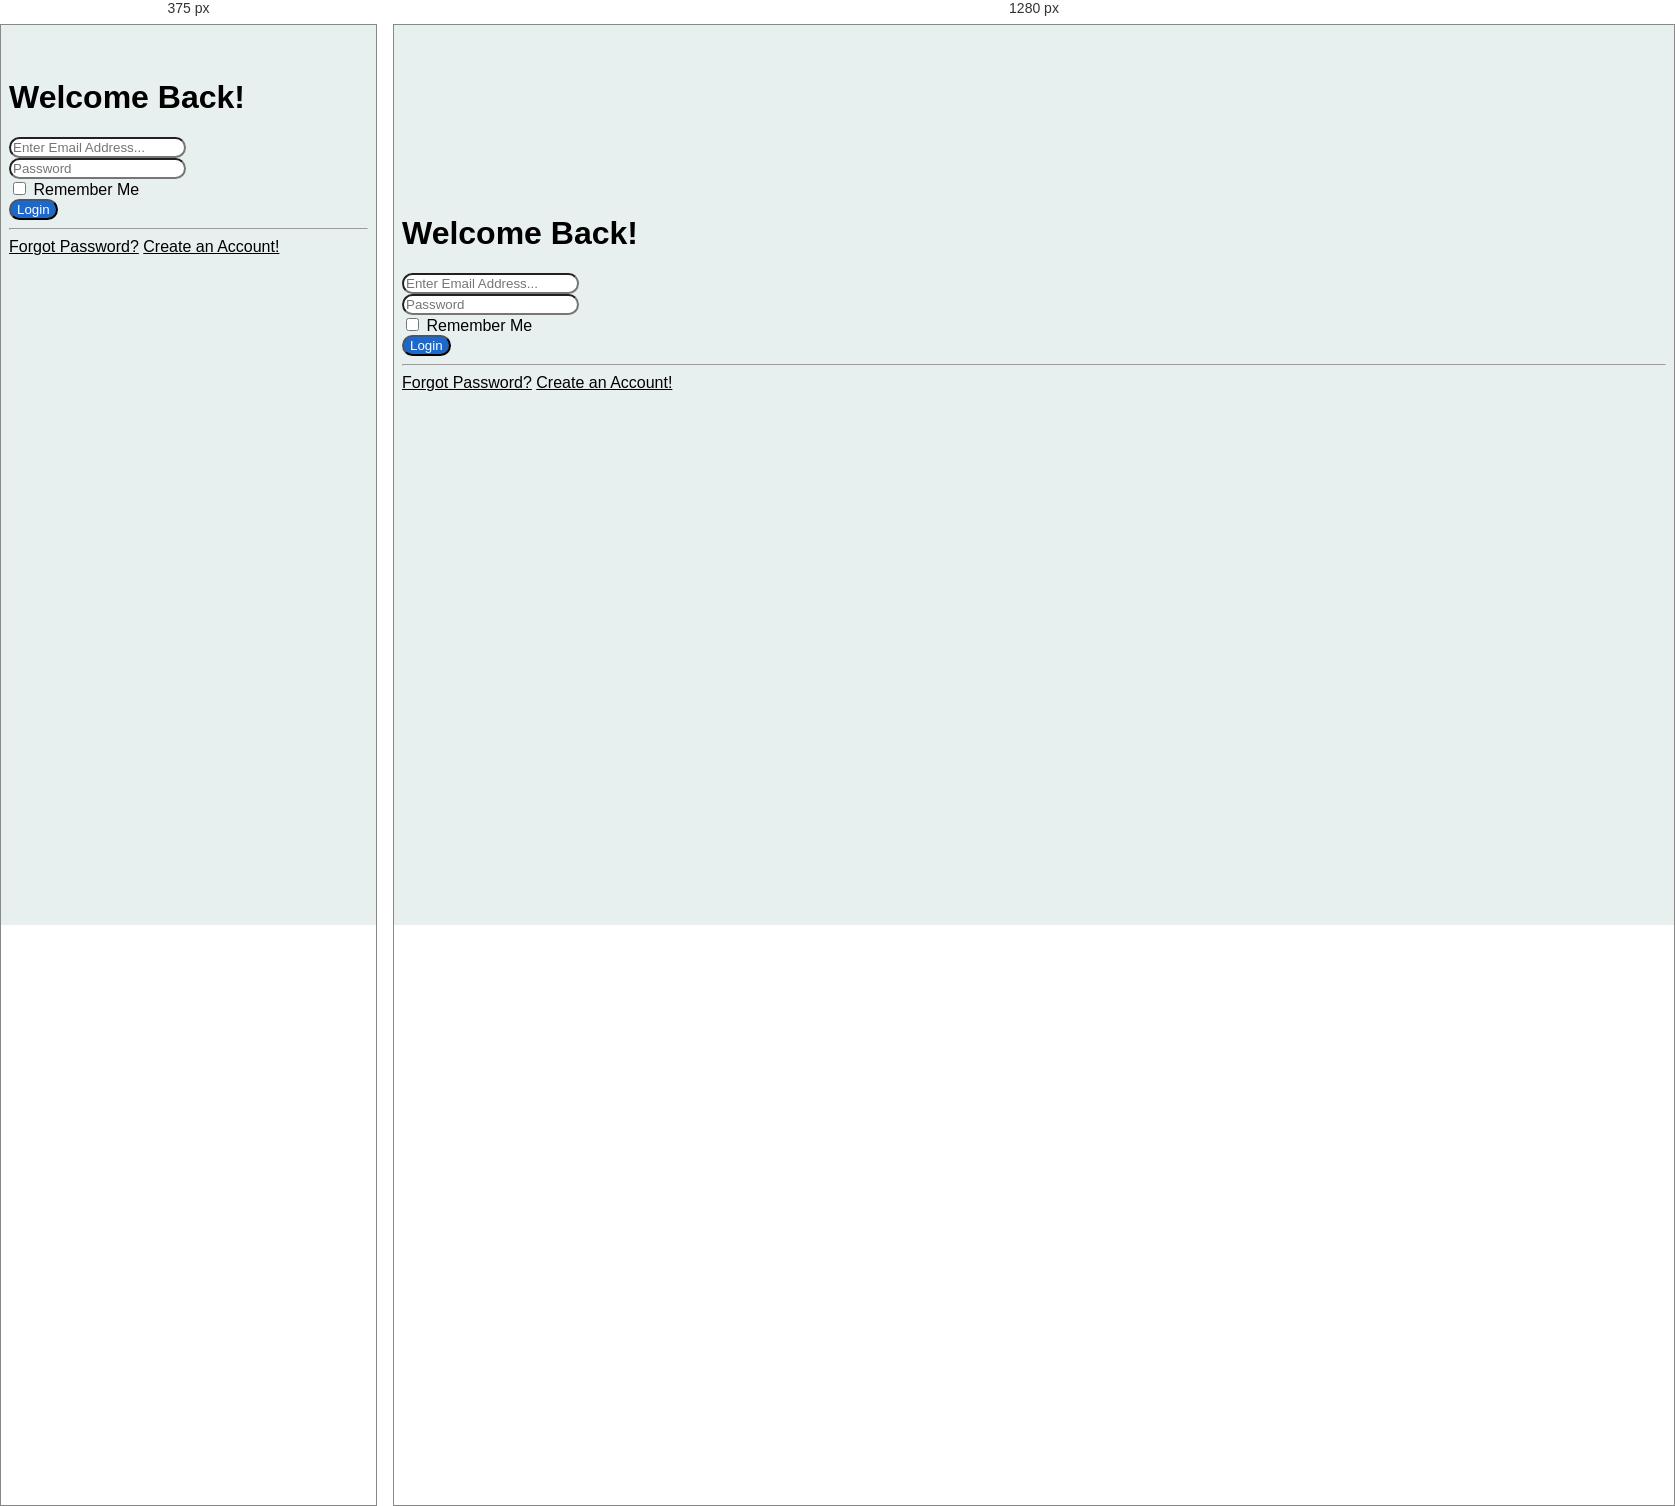
Rendered at 375 px and 1280 px, left to right.

<!-- file: login.html -->
<!DOCTYPE html>
<html lang="en">

<head>
  <!-- Required meta tags -->
  <meta charset="utf-8" />
  <meta name="viewport" content="width=device-width, initial-scale=1, shrink-to-fit=no" />

  <!-- Bootstrap CSS -->
  <link rel="stylesheet" href="assets/libraries/css/bootstrap.min.css" />

  <link rel="stylesheet" href="assets/libraries/css/all.css">

  <!-- FONTS GOOGLE -->
  <link href="https://fonts.googleapis.com/css?family=Courgette|Rubik:300,400,700&display=swap" rel="stylesheet">

  <!-- CSSku -->
  <link rel="stylesheet" href="assets/css/main.css" />

  <title>Login
  </title>
</head>

<body style="background: #E8EFEF;">

  <div class="container">

    <!-- Outer Row -->
    <div class="row justify-content-center">

      <div class="col-6">

        <div class="card o-hidden border-0 shadow-lg" style="margin-top: 15%;">
          <div class="card-body p-0">
            <!-- Nested Row within Card Body -->
            <div class="row justify-content-center">
              <div class="col-12">
                <div class="p-5">
                  <div class="text-center">
                    <h1 class="mb-4">Welcome Back!</h1>
                  </div>
                  <form class="loginForm">
                    <div class="form-group">
                      <input type="email" class="form-control form-control-user" id="exampleInputEmail"
                        aria-describedby="emailHelp" placeholder="Enter Email Address...">
                    </div>
                    <div class="form-group">
                      <input type="password" class="form-control form-control-user" id="exampleInputPassword"
                        placeholder="Password">
                    </div>
                    <div class="form-group">
                      <div class="custom-control custom-checkbox small">
                        <input type="checkbox" class="custom-control-input" id="customCheck">
                        <label class="custom-control-label" for="customCheck">Remember Me</label>
                      </div>
                    </div>
                    <button type="submit" class="btn tombolBiru btn-user btn-block">
                      Login
                    </button>
                    <hr>
                  </form>
                  <div class="text-center">
                    <a class="btn btn-sm btn-outline-secondary" href="forgot-password.html">Forgot Password?</a>
                    <a class="btn btn-sm btn-outline-secondary" href="register.html">Create an Account!</a>
                  </div>
                </div>
              </div>
            </div>
          </div>
        </div>

      </div>

    </div>

  </div>

  <!-- Optional JavaScript -->
  <!-- jQuery first, then Popper.js, then Bootstrap JS -->

  <script src="assets/libraries/js/jquery-3.4.1.min.js"></script>
  <script src="assets/libraries/js/popper.min.js"></script>
  <script src="assets/libraries/js/bootstrap.min.js"></script>
</body>

</html>

/* @media block from main.css */
@media (min-width: 576px) {
  footer {
    color: #171819;
    background: #E8EFEF;
    margin-top: 50vh;
    min-height: 40vh;
  }
  footer .footerKiri {
    height: auto !important;
  }
  footer .footerKiri .sosmedContainer {
    width: 200px;
    display: -webkit-box;
    display: -ms-flexbox;
    display: flex;
    -webkit-box-pack: start;
        -ms-flex-pack: start;
            justify-content: flex-start;
  }
  footer .footerKiri .sosmedContainer .sosmedRounded {
    margin-right: 10px;
  }
  footer .footerKanan {
    text-transform: uppercase;
    display: block !important;
  }
  footer .footerKanan .payment {
    height: auto !important;
    display: -webkit-box;
    display: -ms-flexbox;
    display: flex;
    -webkit-box-orient: horizontal !important;
    -webkit-box-direction: normal !important;
        -ms-flex-direction: row !important;
            flex-direction: row !important;
    -webkit-box-pack: end;
        -ms-flex-pack: end;
            justify-content: flex-end;
    -ms-flex-line-pack: center;
        align-content: center;
    -webkit-box-align: center;
        -ms-flex-align: center;
            align-items: center;
  }
  footer .footerKanan .payment img {
    margin: 0px 10px;
    height: 100%;
  }
}

/* @media block from main.css */
@media (min-width: 576px) {
  main section.show .forYouCard {
    position: absolute;
    margin-top: -200px;
  }
  main section.show .forYouCard .forYou {
    background-size: cover !important;
    height: 500px;
    width: 320px;
    display: -webkit-box;
    display: -ms-flexbox;
    display: flex;
  }
  main section.show .forYouCard .forYou .tombolPutih {
    text-transform: uppercase;
    margin-top: 110%;
    margin-left: 35%;
    height: 40px;
  }
  main section.new {
    margin: 100px 0px;
  }
}

/* @media block from main.css */
@media (min-width: 576px) {
  main section.breadcrumbArea {
    height: 25vh;
    position: relative;
  }
  main section.breadcrumbArea .breadRec {
    position: absolute;
    z-index: -1;
    bottom: -20px;
    left: 0;
    width: 100%;
    height: 120px;
    background: #f6f6fe;
  }
  main section.breadcrumbArea .bread {
    margin-top: 50px;
  }
  main section.detail {
    padding: 40px 5px;
    border-radius: 20px 20px 20px 20px;
    -webkit-box-shadow: 0px -5px 20px -6px rgba(0, 0, 0, 0.75);
            box-shadow: 0px -5px 20px -6px rgba(0, 0, 0, 0.75);
    background: #f6f6fe;
  }
  main section.detail .detailPic {
    width: 100%;
    height: 700px;
    display: -webkit-box;
    display: -ms-flexbox;
    display: flex;
    -webkit-box-orient: vertical;
    -webkit-box-direction: normal;
        -ms-flex-direction: column;
            flex-direction: column;
    -webkit-box-pack: center;
        -ms-flex-pack: center;
            justify-content: center;
    -ms-flex-line-pack: center;
        align-content: center;
  }
  main section.detail .detailPic .bigPic {
    -ms-flex-item-align: center;
        -ms-grid-row-align: center;
        align-self: center;
    height: 80%;
  }
  main section.detail .detailPic .bigPic img {
    height: 100%;
  }
  main section.detail .detailPic .thumbPic {
    -ms-flex-item-align: center;
        align-self: center;
    -webkit-box-shadow: 7px 6px 19px -6px rgba(0, 0, 0, 0.75);
            box-shadow: 7px 6px 19px -6px rgba(0, 0, 0, 0.75);
    border-radius: 10px 10px 10px 10px;
    background: white;
    height: 20%;
    width: 100%;
    display: -webkit-box;
    display: -ms-flexbox;
    display: flex;
    -ms-flex-pack: distribute;
        justify-content: space-around;
  }
  main section.detail .detailPic .thumbPic img {
    height: 100%;
  }
  main section.detail .detailProductDesc {
    padding-right: 30px;
  }
  main section.similiarProduct .productCard {
    width: 200px;
    height: 330px;
  }
  main section.similiarProduct .productPic {
    height: 80%;
  }
}

/* @media block from main.css */
@media (min-width: 576px) {
  main section.shoppingCart {
    overflow: hidden;
    height: 100vh;
  }
  main section.shoppingCart .cartAndCheckout {
    height: 100vh;
  }
  main section.shoppingCart .cartAndCheckout .cartDetail {
    padding: 20px 80px;
    background: #e8efef;
  }
  main section.shoppingCart .cartAndCheckout .cartDetail .cardDetailTable {
    height: 60%;
    overflow: scroll;
  }
  main section.shoppingCart .cartAndCheckout .cartDetail .cardDetailTable img {
    height: 150px;
  }
  main section.shoppingCart .cartAndCheckout .cartDetail .cardDetailFooter {
    line-height: initial;
    margin-top: 40px;
  }
  main section.shoppingCart .cartAndCheckout .cartDetail .cardDetailFooter a {
    -webkit-transition: 0.1s ease-in-out;
    transition: 0.1s ease-in-out;
  }
  main section.shoppingCart .cartAndCheckout .cartDetail .cardDetailFooter a:hover {
    font-size: 1.1rem;
  }
  main section.shoppingCart .cartAndCheckout .checkout {
    padding-top: 30px;
    padding-right: 25px;
    background: #3c3534;
    color: whitesmoke;
  }
  main section.shoppingCart .cartAndCheckout .checkout .tombolBiru {
    width: 100%;
    height: 70px;
  }
}